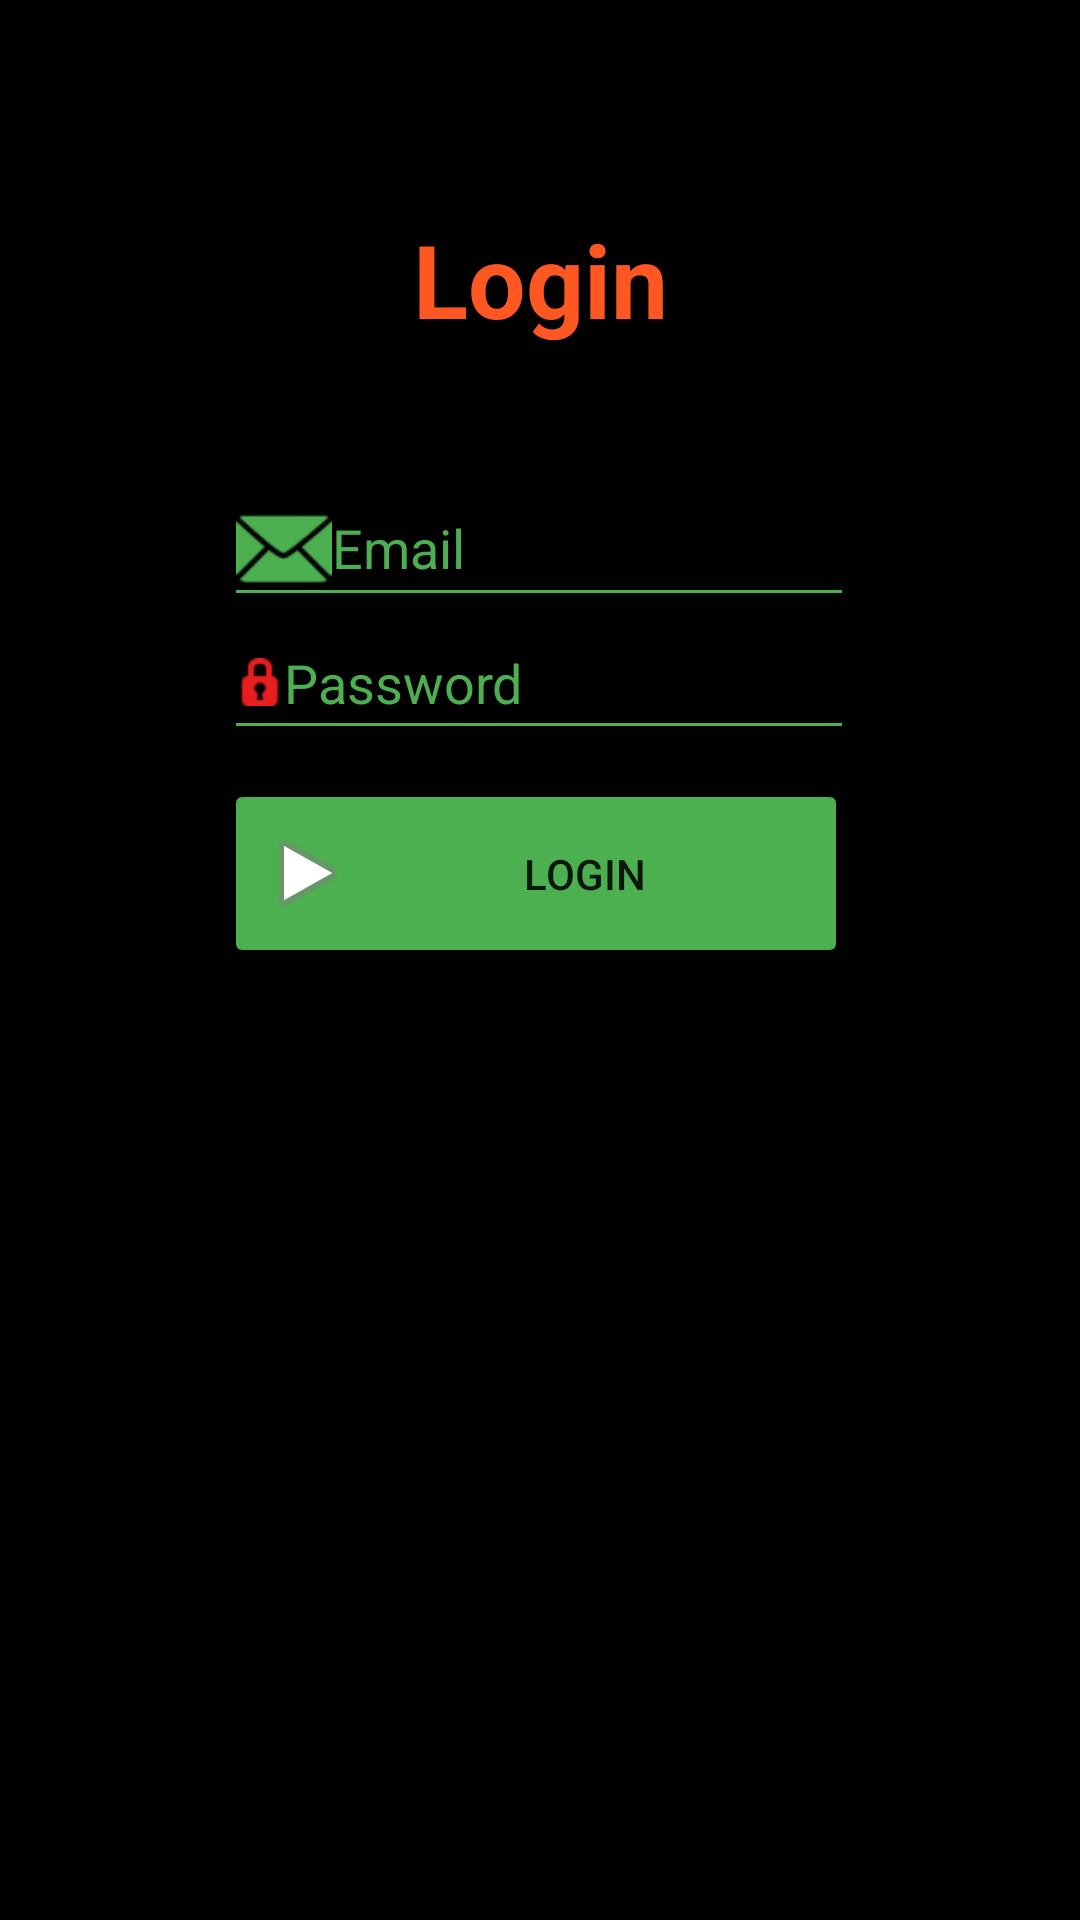

This screen was rendered from an Android layout file. Write that file and the resources it references.
<!-- AndroidManifest.xml: application theme Theme.Paskutineuzd -->
<!-- res/layout/activity_login.xml -->
<?xml version="1.0" encoding="utf-8"?>
<androidx.constraintlayout.widget.ConstraintLayout xmlns:android="http://schemas.android.com/apk/res/android"
    xmlns:app="http://schemas.android.com/apk/res-auto"
    xmlns:tools="http://schemas.android.com/tools"
    android:layout_width="match_parent"
    android:layout_height="match_parent"
    tools:context=".LoginActivity">

    <ImageView
        android:id="@+id/imageView3"
        android:layout_width="0dp"
        android:layout_height="0dp"
        app:layout_constraintBottom_toBottomOf="parent"
        app:layout_constraintEnd_toEndOf="parent"
        app:layout_constraintHorizontal_bias="1.0"
        app:layout_constraintStart_toStartOf="parent"
        app:layout_constraintTop_toTopOf="parent"
        app:layout_constraintVertical_bias="1.0"
        app:srcCompat="@color/black" />

    <TextView
        android:id="@+id/textView3"
        android:layout_width="207dp"
        android:layout_height="77dp"
        android:gravity="center"
        android:text="Login"
        android:textAppearance="@style/TextAppearance.AppCompat.Display1"
        android:textColor="#FF5722"
        android:textStyle="bold"
        app:layout_constraintBottom_toBottomOf="parent"
        app:layout_constraintEnd_toEndOf="parent"
        app:layout_constraintStart_toStartOf="parent"
        app:layout_constraintTop_toTopOf="parent"
        app:layout_constraintVertical_bias="0.097" />

    <Button
        android:id="@+id/mainloginButton"
        android:layout_width="208dp"
        android:layout_height="63dp"
        android:backgroundTint="#4CAF50"
        android:drawableLeft="@android:drawable/ic_media_play"
        android:text="Login"
        app:cornerRadius="100dp"
        app:layout_constraintBottom_toBottomOf="parent"
        app:layout_constraintEnd_toEndOf="parent"
        app:layout_constraintHorizontal_bias="0.492"
        app:layout_constraintStart_toStartOf="parent"
        app:layout_constraintTop_toTopOf="parent"
        app:layout_constraintVertical_bias="0.45" />

    <EditText
        android:id="@+id/emaillogin"
        android:layout_width="wrap_content"
        android:layout_height="wrap_content"
        android:backgroundTint="#4CAF50"
        android:drawableLeft="@android:drawable/ic_dialog_email"
        android:drawableTint="#4CAF50"
        android:ems="10"
        android:hint="Email"
        android:inputType="textEmailAddress"
        android:minHeight="48dp"
        android:textColor="#4CAF50"
        android:textColorHint="#4CAF50"
        app:layout_constraintBottom_toBottomOf="parent"
        app:layout_constraintEnd_toEndOf="parent"
        app:layout_constraintHorizontal_bias="0.497"
        app:layout_constraintStart_toStartOf="parent"
        app:layout_constraintTop_toTopOf="parent"
        app:layout_constraintVertical_bias="0.265" />

    <EditText
        android:id="@+id/passwordlogin"
        android:layout_width="wrap_content"
        android:layout_height="wrap_content"
        android:backgroundTint="#4CAF50"
        android:drawableLeft="@android:drawable/ic_secure"
        android:drawableTint="#E91E1E"
        android:ems="10"
        android:hint="Password"
        android:inputType="textPassword"
        android:minHeight="48dp"
        android:textColor="#4CAF50"
        android:textColorHint="#4CAF50"
        app:layout_constraintBottom_toBottomOf="parent"
        app:layout_constraintEnd_toEndOf="parent"
        app:layout_constraintHorizontal_bias="0.497"
        app:layout_constraintStart_toStartOf="parent"
        app:layout_constraintTop_toTopOf="parent"
        app:layout_constraintVertical_bias="0.341" />
</androidx.constraintlayout.widget.ConstraintLayout>
<!-- resources referenced by this layout -->
<resources>
  <style name="Theme.Paskutineuzd" parent="Theme.MaterialComponents.DayNight.DarkActionBar">
          
          <item name="colorPrimary">@color/purple_500</item>
          <item name="colorPrimaryVariant">@color/purple_700</item>
          <item name="colorOnPrimary">@color/white</item>
          
          <item name="colorSecondary">@color/teal_200</item>
          <item name="colorSecondaryVariant">@color/teal_700</item>
          <item name="colorOnSecondary">@color/black</item>
          
          <item name="android:statusBarColor" tools:targetApi="l">?attr/colorPrimaryVariant</item>
          
      </style>
  <!-- not gathered from this repository: default colours our renderer supplied (Android Studio template values) -->
  <color name="purple_500">#FF6200EE</color>
  <color name="purple_700">#FF3700B3</color>
  <color name="teal_200">#FF03DAC5</color>
  <color name="teal_700">#FF018786</color>
  <color name="black">#FF000000</color>
  <color name="white">#FFFFFFFF</color>
</resources>
